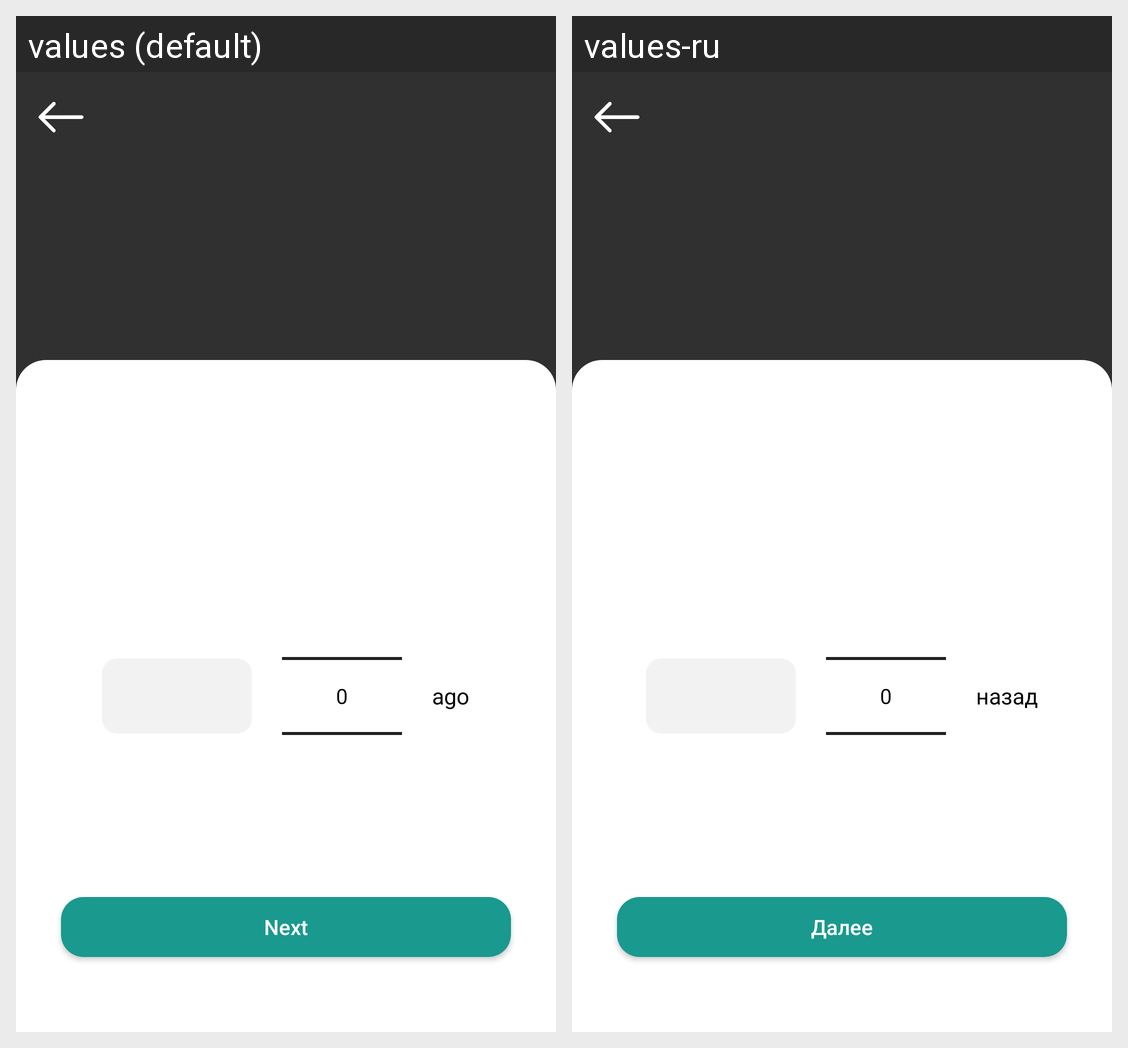

The same Android screen rendered under two of its app's locales, left to right. List the strings drawn on it with the default value and each locale's translation.
Android screen res/layout/fragment_visit_notification_data.xml rendered under 2 locales, left to right: values (default), values-ru. Device: Nexus 5 (rendered at 1080×1920; each locale shown at half size, 540×960, under a caption strip naming it); theme Theme.HealthManagerRegistration.
Strings drawn on this screen, with the default value and each locale's value (text and hints the layout hard-codes, and strings that could not be matched under every locale, appear in the picture but are not listed):

ago
  values: ago
  values-ru: назад

next
  values: Next
  values-ru: Далее
